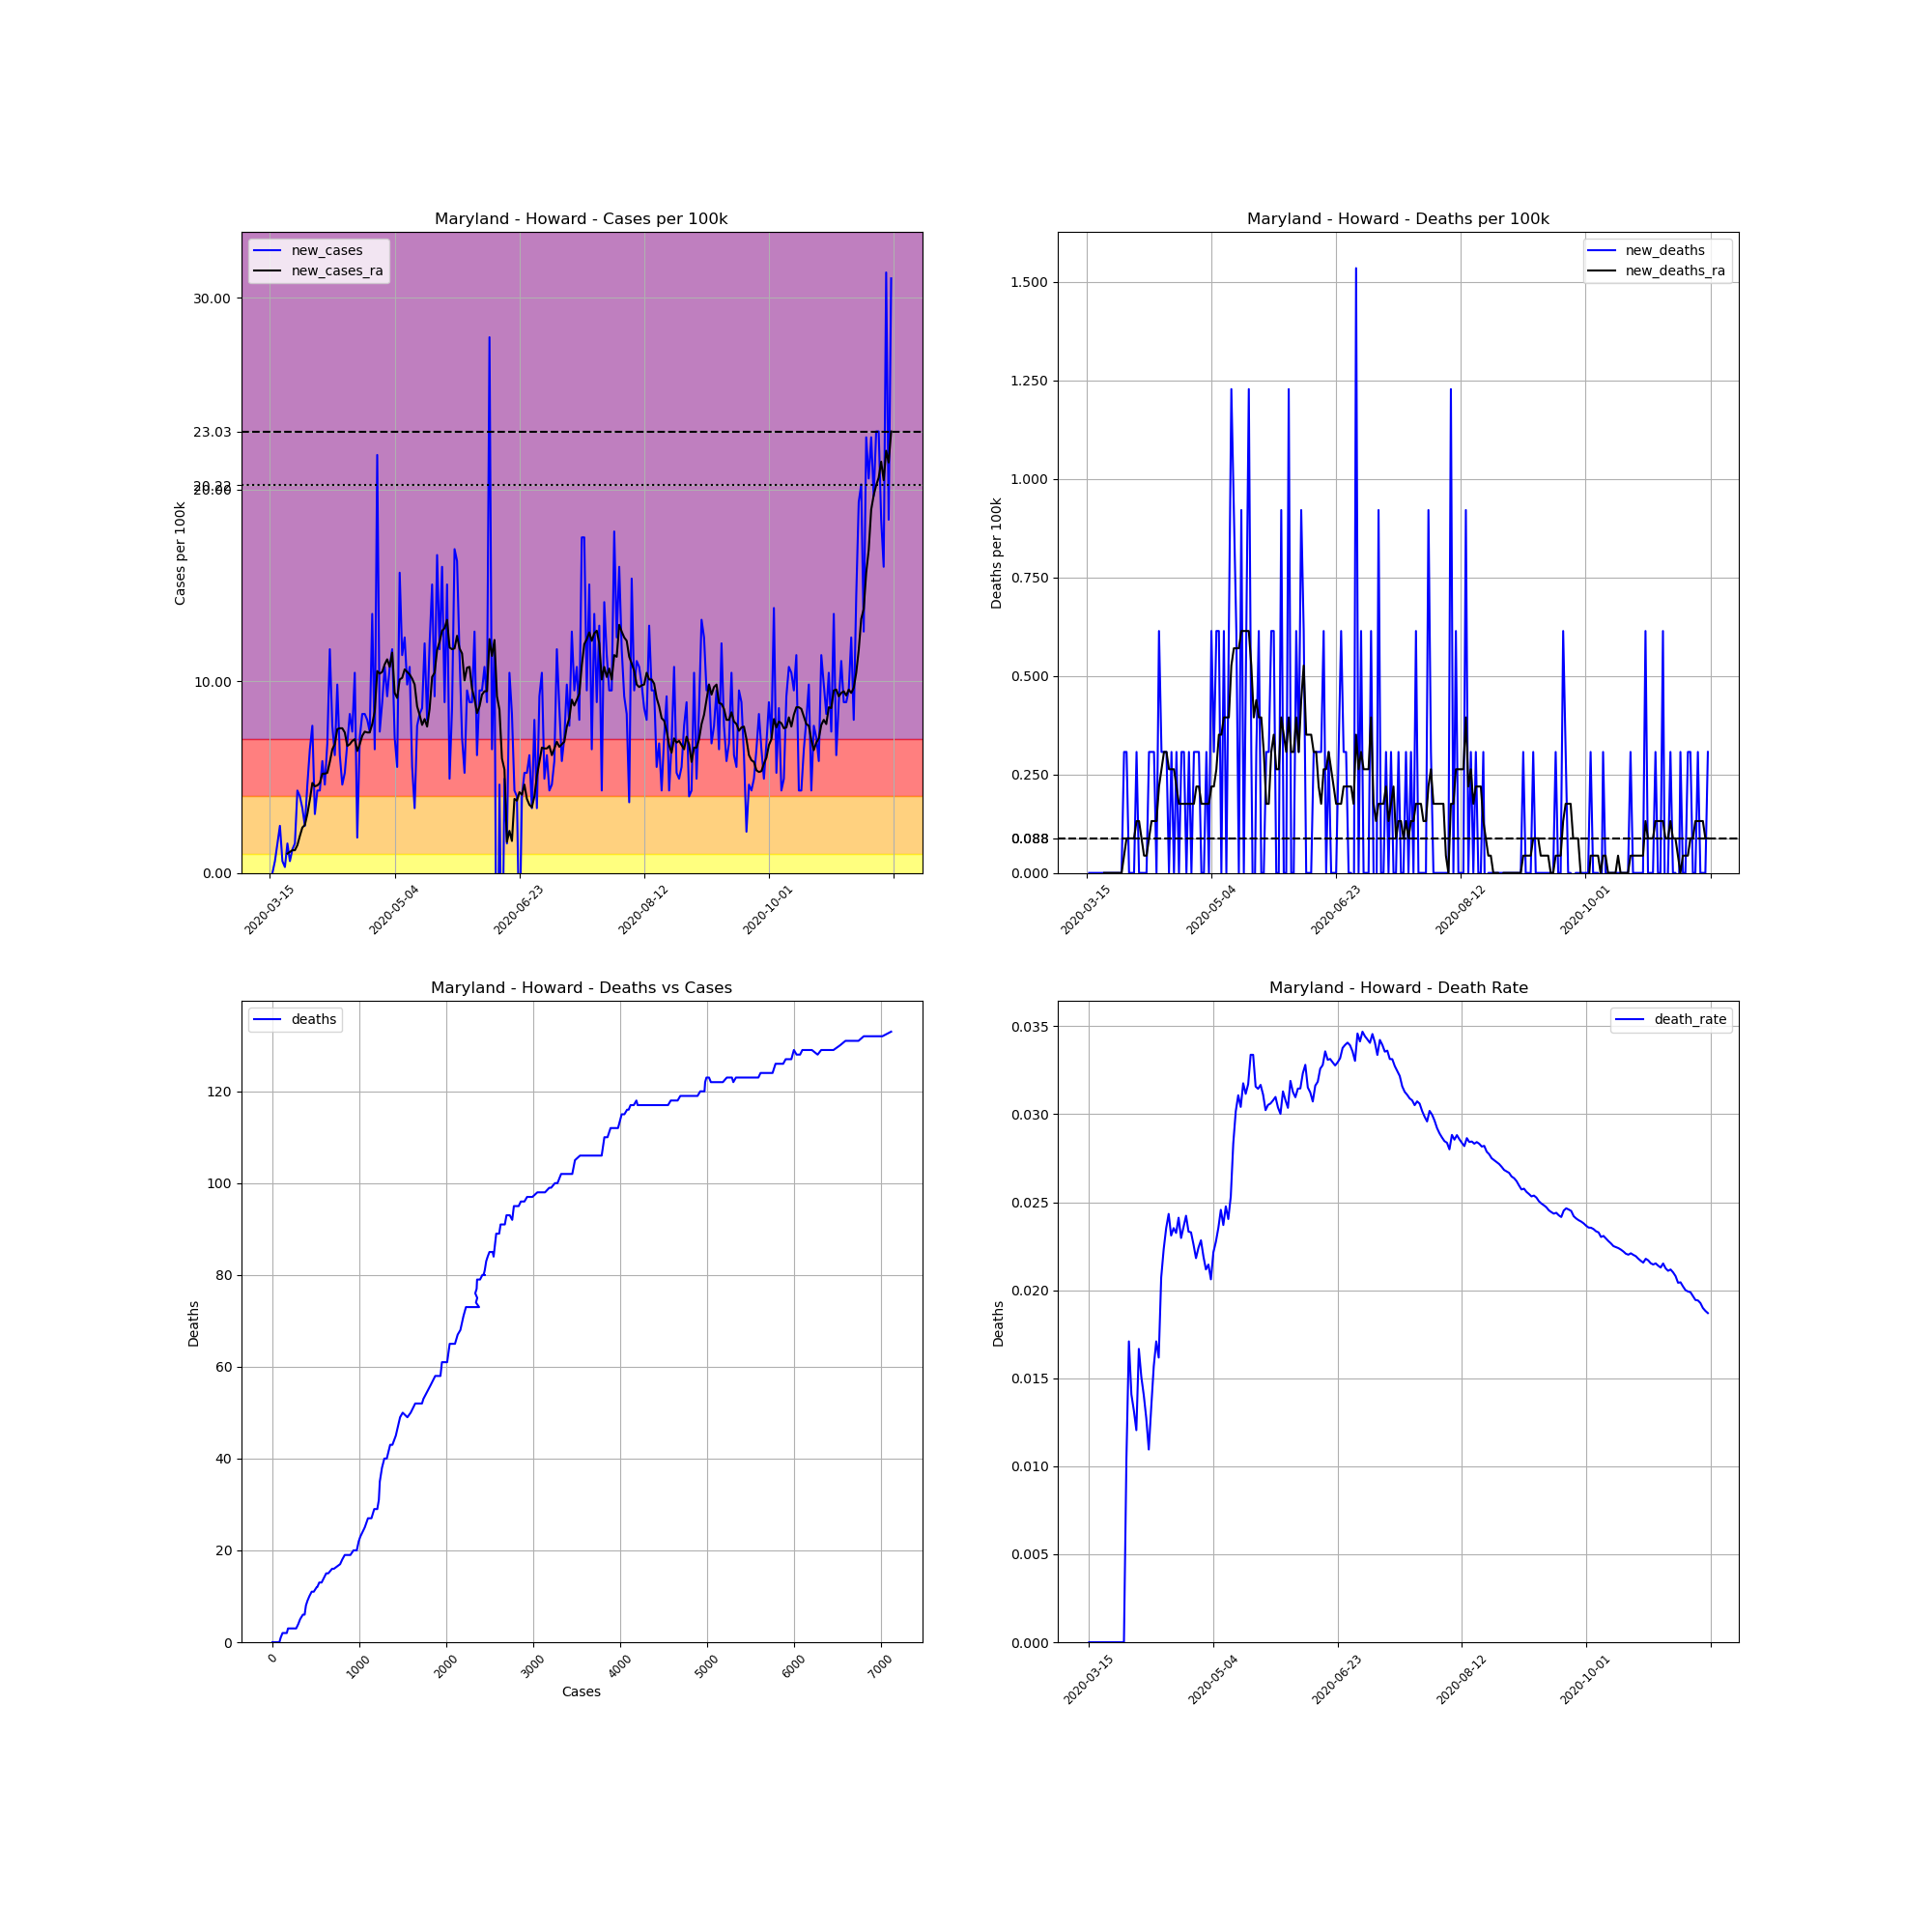

Data behind this chart, as committed beside it:
, date, county, state, fips, cases, deaths, COUNTY, STNAME, CTYNAME, POPESTIMATE2019, cases_per_100k, deaths_per_100k, death_rate, new_cases, new_deaths, new_cases_ra, new_deaths_ra
100522, 2020-03-15, Howard, Maryland, 24027, 1, 0, 27, Maryland, Howard, 325690, 0.307, 0.0, 0.0, , , , 
100523, 2020-03-16, Howard, Maryland, 24027, 1, 0, 27, Maryland, Howard, 325690, 0.307, 0.0, 0.0, 0.0, 0.0, , 
100524, 2020-03-17, Howard, Maryland, 24027, 3, 0, 27, Maryland, Howard, 325690, 0.9211, 0.0, 0.0, 0.6141, 0.0, , 
100525, 2020-03-18, Howard, Maryland, 24027, 8, 0, 27, Maryland, Howard, 325690, 2.456, 0.0, 0.0, 1.535, 0.0, , 
100526, 2020-03-19, Howard, Maryland, 24027, 16, 0, 27, Maryland, Howard, 325690, 4.913, 0.0, 0.0, 2.456, 0.0, , 
100527, 2020-03-20, Howard, Maryland, 24027, 18, 0, 27, Maryland, Howard, 325690, 5.527, 0.0, 0.0, 0.6141, 0.0, , 
100528, 2020-03-21, Howard, Maryland, 24027, 19, 0, 27, Maryland, Howard, 325690, 5.834, 0.0, 0.0, 0.307, 0.0, , 
100529, 2020-03-22, Howard, Maryland, 24027, 24, 0, 27, Maryland, Howard, 325690, 7.369, 0.0, 0.0, 1.535, 0.0, 1.009, 0.0
100530, 2020-03-23, Howard, Maryland, 24027, 26, 0, 27, Maryland, Howard, 325690, 7.983, 0.0, 0.0, 0.6141, 0.0, 1.097, 0.0
100531, 2020-03-24, Howard, Maryland, 24027, 30, 0, 27, Maryland, Howard, 325690, 9.211, 0.0, 0.0, 1.228, 0.0, 1.184, 0.0
100532, 2020-03-25, Howard, Maryland, 24027, 35, 0, 27, Maryland, Howard, 325690, 10.75, 0.0, 0.0, 1.535, 0.0, 1.184, 0.0
100533, 2020-03-26, Howard, Maryland, 24027, 49, 0, 27, Maryland, Howard, 325690, 15.04, 0.0, 0.0, 4.299, 0.0, 1.447, 0.0
100534, 2020-03-27, Howard, Maryland, 24027, 62, 0, 27, Maryland, Howard, 325690, 19.04, 0.0, 0.0, 3.992, 0.0, 1.93, 0.0
100535, 2020-03-28, Howard, Maryland, 24027, 73, 0, 27, Maryland, Howard, 325690, 22.41, 0.0, 0.0, 3.377, 0.0, 2.369, 0.0
100536, 2020-03-29, Howard, Maryland, 24027, 81, 0, 27, Maryland, Howard, 325690, 24.87, 0.0, 0.0, 2.456, 0.0, 2.5, 0.0
100537, 2020-03-30, Howard, Maryland, 24027, 96, 1, 27, Maryland, Howard, 325690, 29.48, 0.307, 0.01042, 4.606, 0.307, 3.07, 0.04386
100538, 2020-03-31, Howard, Maryland, 24027, 117, 2, 27, Maryland, Howard, 325690, 35.92, 0.6141, 0.01709, 6.448, 0.307, 3.816, 0.08773
100539, 2020-04-01, Howard, Maryland, 24027, 142, 2, 27, Maryland, Howard, 325690, 43.6, 0.6141, 0.01408, 7.676, 0.0, 4.693, 0.08773
100540, 2020-04-02, Howard, Maryland, 24027, 152, 2, 27, Maryland, Howard, 325690, 46.67, 0.6141, 0.01316, 3.07, 0.0, 4.518, 0.08773
100541, 2020-04-03, Howard, Maryland, 24027, 166, 2, 27, Maryland, Howard, 325690, 50.97, 0.6141, 0.01205, 4.299, 0.0, 4.562, 0.08773
100542, 2020-04-04, Howard, Maryland, 24027, 180, 3, 27, Maryland, Howard, 325690, 55.27, 0.9211, 0.01667, 4.299, 0.307, 4.693, 0.1316
100543, 2020-04-05, Howard, Maryland, 24027, 199, 3, 27, Maryland, Howard, 325690, 61.1, 0.9211, 0.01508, 5.834, 0.0, 5.176, 0.1316
100544, 2020-04-06, Howard, Maryland, 24027, 214, 3, 27, Maryland, Howard, 325690, 65.71, 0.9211, 0.01402, 4.606, 0.0, 5.176, 0.08773
100545, 2020-04-07, Howard, Maryland, 24027, 236, 3, 27, Maryland, Howard, 325690, 72.46, 0.9211, 0.01271, 6.755, 0.0, 5.22, 0.04386
100546, 2020-04-08, Howard, Maryland, 24027, 274, 3, 27, Maryland, Howard, 325690, 84.13, 0.9211, 0.01095, 11.67, 0.0, 5.79, 0.04386
100547, 2020-04-09, Howard, Maryland, 24027, 299, 4, 27, Maryland, Howard, 325690, 91.81, 1.228, 0.01338, 7.676, 0.307, 6.448, 0.08773
100548, 2020-04-10, Howard, Maryland, 24027, 319, 5, 27, Maryland, Howard, 325690, 97.95, 1.535, 0.01567, 6.141, 0.307, 6.711, 0.1316
100549, 2020-04-11, Howard, Maryland, 24027, 351, 6, 27, Maryland, Howard, 325690, 107.8, 1.842, 0.01709, 9.825, 0.307, 7.501, 0.1316
100550, 2020-04-12, Howard, Maryland, 24027, 371, 6, 27, Maryland, Howard, 325690, 113.9, 1.842, 0.01617, 6.141, 0.0, 7.544, 0.1316
100551, 2020-04-13, Howard, Maryland, 24027, 386, 8, 27, Maryland, Howard, 325690, 118.5, 2.456, 0.02073, 4.606, 0.6141, 7.544, 0.2193
100552, 2020-04-14, Howard, Maryland, 24027, 403, 9, 27, Maryland, Howard, 325690, 123.7, 2.763, 0.02233, 5.22, 0.307, 7.325, 0.2632
100553, 2020-04-15, Howard, Maryland, 24027, 425, 10, 27, Maryland, Howard, 325690, 130.5, 3.07, 0.02353, 6.755, 0.307, 6.623, 0.307
100554, 2020-04-16, Howard, Maryland, 24027, 452, 11, 27, Maryland, Howard, 325690, 138.8, 3.377, 0.02434, 8.29, 0.307, 6.711, 0.307
100555, 2020-04-17, Howard, Maryland, 24027, 476, 11, 27, Maryland, Howard, 325690, 146.2, 3.377, 0.02311, 7.369, 0.0, 6.886, 0.2632
100556, 2020-04-18, Howard, Maryland, 24027, 510, 12, 27, Maryland, Howard, 325690, 156.6, 3.684, 0.02353, 10.44, 0.307, 6.974, 0.2632
100557, 2020-04-19, Howard, Maryland, 24027, 516, 12, 27, Maryland, Howard, 325690, 158.4, 3.684, 0.02326, 1.842, 0.0, 6.36, 0.2632
100558, 2020-04-20, Howard, Maryland, 24027, 539, 13, 27, Maryland, Howard, 325690, 165.5, 3.992, 0.02412, 7.062, 0.307, 6.711, 0.2193
100559, 2020-04-21, Howard, Maryland, 24027, 566, 13, 27, Maryland, Howard, 325690, 173.8, 3.992, 0.02297, 8.29, 0.0, 7.15, 0.1755
100560, 2020-04-22, Howard, Maryland, 24027, 593, 14, 27, Maryland, Howard, 325690, 182.1, 4.299, 0.02361, 8.29, 0.307, 7.369, 0.1755
100561, 2020-04-23, Howard, Maryland, 24027, 619, 15, 27, Maryland, Howard, 325690, 190.1, 4.606, 0.02423, 7.983, 0.307, 7.325, 0.1755
100562, 2020-04-24, Howard, Maryland, 24027, 643, 15, 27, Maryland, Howard, 325690, 197.4, 4.606, 0.02333, 7.369, 0.0, 7.325, 0.1755
100563, 2020-04-25, Howard, Maryland, 24027, 687, 16, 27, Maryland, Howard, 325690, 210.9, 4.913, 0.02329, 13.51, 0.307, 7.764, 0.1755
100564, 2020-04-26, Howard, Maryland, 24027, 708, 16, 27, Maryland, Howard, 325690, 217.4, 4.913, 0.0226, 6.448, 0.0, 8.422, 0.1755
100565, 2020-04-27, Howard, Maryland, 24027, 779, 17, 27, Maryland, Howard, 325690, 239.2, 5.22, 0.02182, 21.8, 0.307, 10.53, 0.1755
100566, 2020-04-28, Howard, Maryland, 24027, 803, 18, 27, Maryland, Howard, 325690, 246.6, 5.527, 0.02242, 7.369, 0.307, 10.4, 0.2193
100567, 2020-04-29, Howard, Maryland, 24027, 832, 19, 27, Maryland, Howard, 325690, 255.5, 5.834, 0.02284, 8.904, 0.307, 10.48, 0.2193
100568, 2020-04-30, Howard, Maryland, 24027, 867, 19, 27, Maryland, Howard, 325690, 266.2, 5.834, 0.02191, 10.75, 0.0, 10.88, 0.1755
100569, 2020-05-01, Howard, Maryland, 24027, 897, 19, 27, Maryland, Howard, 325690, 275.4, 5.834, 0.02118, 9.211, 0.0, 11.14, 0.1755
100570, 2020-05-02, Howard, Maryland, 24027, 932, 20, 27, Maryland, Howard, 325690, 286.2, 6.141, 0.02146, 10.75, 0.307, 10.75, 0.1755
100571, 2020-05-03, Howard, Maryland, 24027, 970, 20, 27, Maryland, Howard, 325690, 297.8, 6.141, 0.02062, 11.67, 0.0, 11.49, 0.1755
100572, 2020-05-04, Howard, Maryland, 24027, 993, 22, 27, Maryland, Howard, 325690, 304.9, 6.755, 0.02216, 7.062, 0.6141, 9.387, 0.2193
100573, 2020-05-05, Howard, Maryland, 24027, 1011, 23, 27, Maryland, Howard, 325690, 310.4, 7.062, 0.02275, 5.527, 0.307, 9.123, 0.2193
100574, 2020-05-06, Howard, Maryland, 24027, 1062, 25, 27, Maryland, Howard, 325690, 326.1, 7.676, 0.02354, 15.66, 0.6141, 10.09, 0.2632
100575, 2020-05-07, Howard, Maryland, 24027, 1099, 27, 27, Maryland, Howard, 325690, 337.4, 8.29, 0.02457, 11.36, 0.6141, 10.18, 0.3509
100576, 2020-05-08, Howard, Maryland, 24027, 1139, 27, 27, Maryland, Howard, 325690, 349.7, 8.29, 0.02371, 12.28, 0.0, 10.61, 0.3509
100577, 2020-05-09, Howard, Maryland, 24027, 1171, 29, 27, Maryland, Howard, 325690, 359.5, 8.904, 0.02477, 9.825, 0.6141, 10.48, 0.3948
100578, 2020-05-10, Howard, Maryland, 24027, 1206, 29, 27, Maryland, Howard, 325690, 370.3, 8.904, 0.02405, 10.75, 0.0, 10.35, 0.3948
100579, 2020-05-11, Howard, Maryland, 24027, 1224, 31, 27, Maryland, Howard, 325690, 375.8, 9.518, 0.02533, 5.527, 0.6141, 10.13, 0.3948
100580, 2020-05-12, Howard, Maryland, 24027, 1235, 35, 27, Maryland, Howard, 325690, 379.2, 10.75, 0.02834, 3.377, 1.228, 9.825, 0.5264
100581, 2020-05-13, Howard, Maryland, 24027, 1260, 38, 27, Maryland, Howard, 325690, 386.9, 11.67, 0.03016, 7.676, 0.9211, 8.685, 0.5702
... 190 more rows
